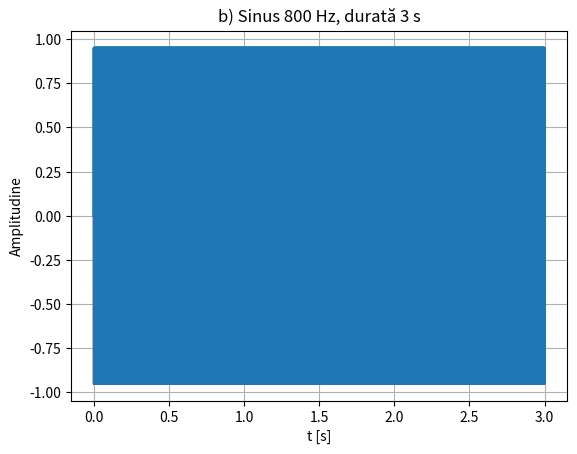

This chart was generated by the following Python code:
import numpy as np
import matplotlib.pyplot as plt


Fs = 8000
Ts = 1 / Fs
durata = 3.0
t = np.arange(0, durata, Ts)
x = np.sin(2 * np.pi * 800 * t)

plt.figure()
plt.plot(t, x)
plt.title('b) Sinus 800 Hz, durată 3 s')
plt.xlabel('t [s]')
plt.ylabel('Amplitudine')
plt.grid(True)
plt.show()

